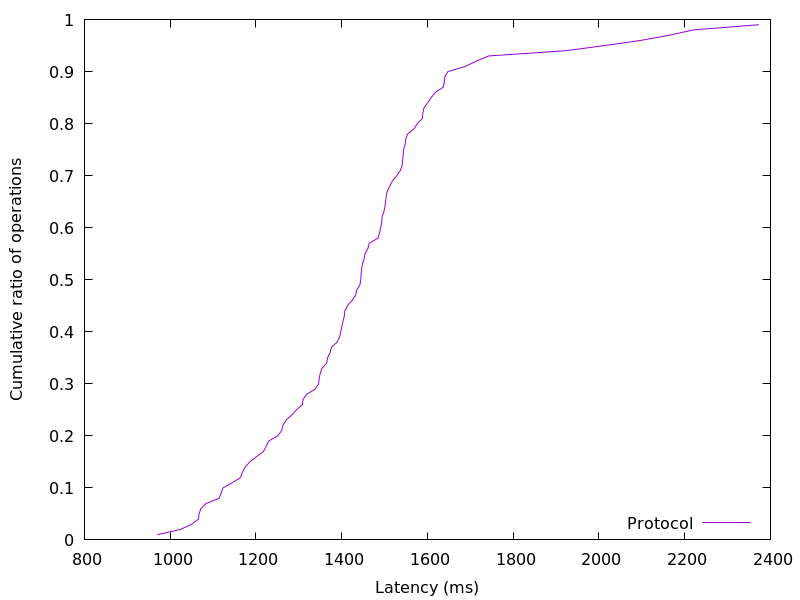

Source data for this figure (header and first rows):
969.711872, 0.01
1023, 0.02
1050, 0.03
1066, 0.04
1067, 0.05
1071, 0.06
1084, 0.07
1114, 0.08
1119, 0.09
1123, 0.1
1145, 0.11
1164, 0.12
1168, 0.13
1175, 0.14
1186, 0.15
1201, 0.16
1217, 0.17
1224, 0.18
1230, 0.19
1251, 0.2
1260, 0.21
1263, 0.22
1270, 0.23
1283, 0.24
1295, 0.25
1308, 0.26
1310, 0.27
1319, 0.28
1338, 0.29
1346, 0.3
1347, 0.31
1350, 0.32
1354, 0.33
1365, 0.34
1367, 0.35
1373, 0.36
1376, 0.37
1389, 0.38
1395, 0.39
1398, 0.4
1400, 0.41
1403, 0.42
1406, 0.43
1407, 0.44
1414, 0.45
1424, 0.46
1432, 0.47
1435, 0.48
1442, 0.49
1445, 0.5
1445, 0.51
1446, 0.52
1448, 0.53
1452, 0.54
1454, 0.55
1461, 0.56
1464, 0.57
1485, 0.58
1488, 0.59
1491, 0.6
1493, 0.61
... 38 more rows
